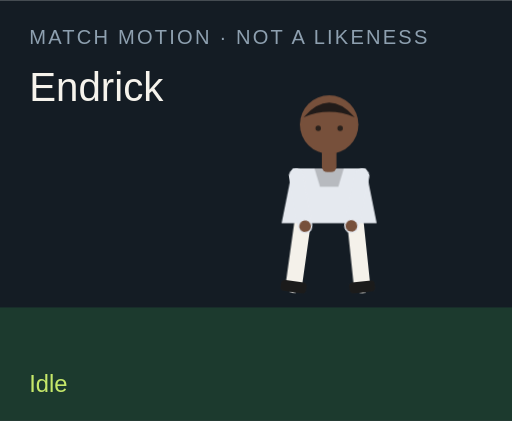
t = 0.00 s
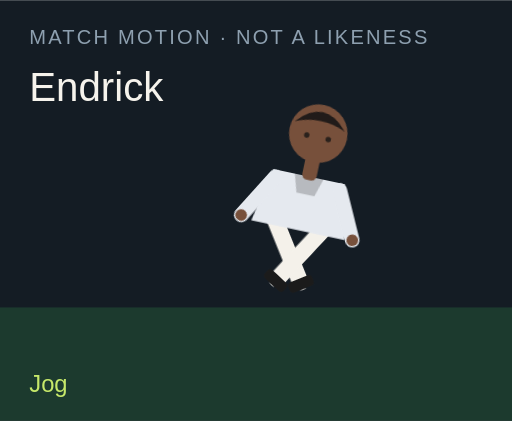
t = 1.50 s
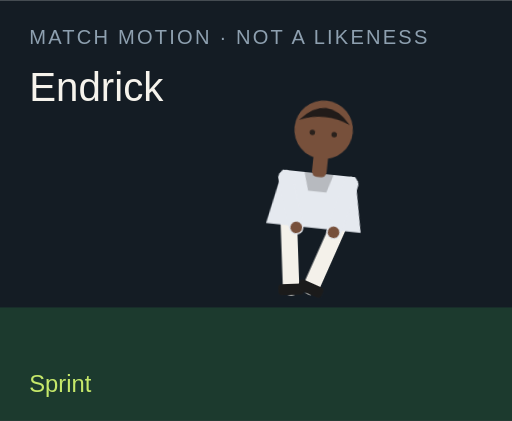
t = 3.00 s
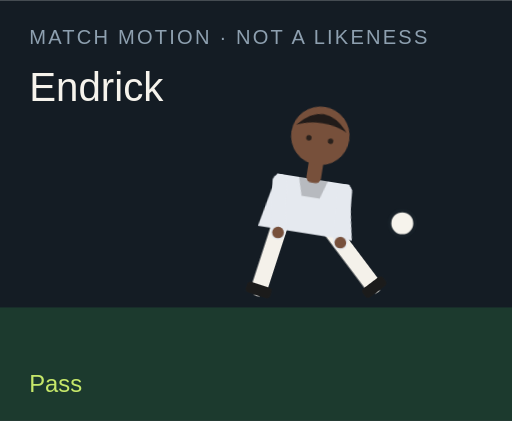
t = 4.50 s
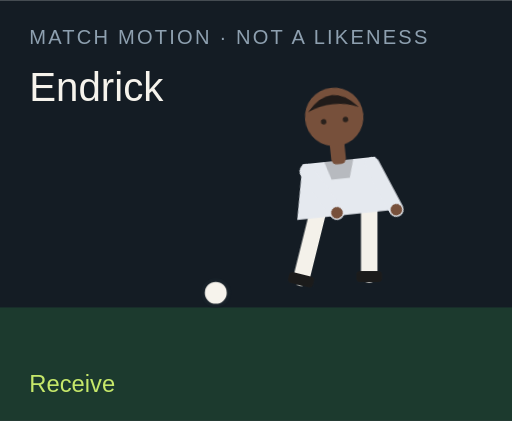
t = 6.00 s
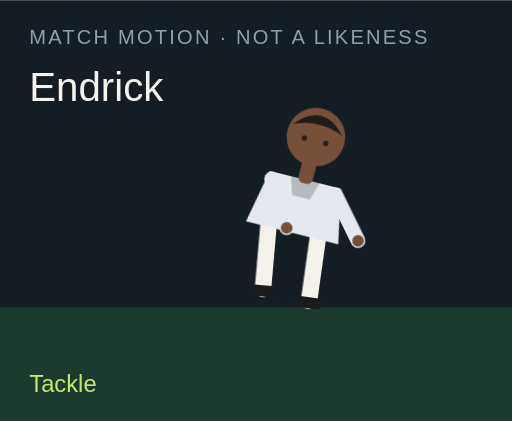
t = 7.50 s

The animated SVG that drew these frames (rendered in a browser with its animation timeline set to each time). Animation: 18 CSS @keyframes rules; one cycle of 9.00 s, repeats indefinitely.

<?xml version="1.0" encoding="UTF-8"?>
<svg xmlns="http://www.w3.org/2000/svg" viewBox="0 0 280 230" role="img">
  <style>@media (prefers-reduced-motion: reduce){animate,animateTransform{display:none}}</style>
  <rect width="280" height="230" fill="#141c24"/>
  <rect y="168" width="280" height="62" fill="#1c3a2e"/>
  <text x="16" y="24" fill="#8ea0b0" font-family="Arial,sans-serif" font-size="11" letter-spacing="1.2">MATCH MOTION · NOT A LIKENESS</text>
  <text x="16" y="55" fill="#f6f3ec" font-family="Impact,sans-serif" font-size="22">Endrick</text>
  <circle r="7" fill="#f6f3ec" stroke="#172028" stroke-width="2" id="motion-67864" cx="150" cy="160" opacity="0">
    
    
    
  </circle>
  <g transform="translate(132 40)">
    <g id="motion-67886" transform="rotate(0 48 90)">
      
      <g id="motion-67888" transform="translate(0 0)">
        
        <g transform="translate(34 78)"><g id="motion-67890" transform="rotate(8)"><path d="M0 0 V38" stroke="#f4f1ea" stroke-width="9" stroke-linecap="round"/><rect x="-7" y="36" width="14" height="6" rx="2" fill="#1b1b1b"/></g></g>
        <g transform="translate(62 78)"><g id="motion-67892" transform="rotate(-6)"><path d="M0 0 V38" stroke="#f4f1ea" stroke-width="9" stroke-linecap="round"/><rect x="-7" y="36" width="14" height="6" rx="2" fill="#1b1b1b"/></g></g>
        <path d="M28 52 h40 l6 30 H22 Z" fill="#e5e9ef"/>
        <path d="M40 52 h16 l-3 10 H43 Z" fill="#000" opacity=".2"/>
        <g transform="translate(30 56)"><g id="motion-67894" transform="rotate(-10)"><path d="M0 0 V28" stroke="#e5e9ef" stroke-width="8" stroke-linecap="round"/><circle cx="0" cy="28" r="3.2" fill="#77503b"/></g></g>
        <g transform="translate(66 56)"><g id="motion-67896" transform="rotate(12)"><path d="M0 0 V28" stroke="#e5e9ef" stroke-width="8" stroke-linecap="round"/><circle cx="0" cy="28" r="3.2" fill="#77503b"/></g></g>
        <rect x="44" y="40" width="8" height="14" rx="3" fill="#77503b"/>
        <circle cx="48" cy="28" r="16" fill="#77503b"/>
        <path d="M34 24 Q48 8 62 24 Q48 18 34 24" fill="#211b19"/>
        <circle cx="42" cy="30" r="1.5" fill="#2a211c"/><circle cx="54" cy="30" r="1.5" fill="#2a211c"/>
      </g>
    </g>
  </g>
  <text x="16" y="214" fill="#c6e86a" font-family="Arial,sans-serif" font-size="13" opacity="1" id="motion-67868">Idle</text><text x="16" y="214" fill="#c6e86a" font-family="Arial,sans-serif" font-size="13" opacity="0" id="motion-67870">Jog</text><text x="16" y="214" fill="#c6e86a" font-family="Arial,sans-serif" font-size="13" opacity="0" id="motion-67872">Sprint</text><text x="16" y="214" fill="#c6e86a" font-family="Arial,sans-serif" font-size="13" opacity="0" id="motion-67874">Dribble</text><text x="16" y="214" fill="#c6e86a" font-family="Arial,sans-serif" font-size="13" opacity="0" id="motion-67876">Pass</text><text x="16" y="214" fill="#c6e86a" font-family="Arial,sans-serif" font-size="13" opacity="0" id="motion-67878">Shoot</text><text x="16" y="214" fill="#c6e86a" font-family="Arial,sans-serif" font-size="13" opacity="0" id="motion-67880">Receive</text><text x="16" y="214" fill="#c6e86a" font-family="Arial,sans-serif" font-size="13" opacity="0" id="motion-67882">Tackle</text><text x="16" y="214" fill="#c6e86a" font-family="Arial,sans-serif" font-size="13" opacity="0" id="motion-67884">Jump</text>
<style>@keyframes track-67865{0%{cx:150px}11.1%{cx:156px}22.2%{cx:164px}33.300000000000004%{cx:142px}44.4%{cx:190px}55.60000000000001%{cx:250px}66.7%{cx:118px}77.8%{cx:150px}88.9%{cx:150px}100%{cx:150px}}@keyframes track-67866{0%{cy:160px}11.1%{cy:158px}22.2%{cy:154px}33.300000000000004%{cy:156px}44.4%{cy:148px}55.60000000000001%{cy:96px}66.7%{cy:160px}77.8%{cy:160px}88.9%{cy:160px}100%{cy:160px}}@keyframes track-67867{0%{opacity:0}11.1%{opacity:0}22.2%{opacity:0}33.300000000000004%{opacity:1}44.4%{opacity:1}55.60000000000001%{opacity:1}66.7%{opacity:1}77.8%{opacity:0}88.9%{opacity:0}100%{opacity:0}}@keyframes track-67869{0%{opacity:1}11.1%{opacity:0}22.2%{opacity:0}33.300000000000004%{opacity:0}44.4%{opacity:0}55.60000000000001%{opacity:0}66.7%{opacity:0}77.8%{opacity:0}88.9%{opacity:0}100%{opacity:1}}@keyframes track-67871{0%{opacity:0}11.1%{opacity:1}22.2%{opacity:0}33.300000000000004%{opacity:0}44.4%{opacity:0}55.60000000000001%{opacity:0}66.7%{opacity:0}77.8%{opacity:0}88.9%{opacity:0}100%{opacity:0}}@keyframes track-67873{0%{opacity:0}11.1%{opacity:0}22.2%{opacity:1}33.300000000000004%{opacity:0}44.4%{opacity:0}55.60000000000001%{opacity:0}66.7%{opacity:0}77.8%{opacity:0}88.9%{opacity:0}100%{opacity:0}}@keyframes track-67875{0%{opacity:0}11.1%{opacity:0}22.2%{opacity:0}33.300000000000004%{opacity:1}44.4%{opacity:0}55.60000000000001%{opacity:0}66.7%{opacity:0}77.8%{opacity:0}88.9%{opacity:0}100%{opacity:0}}@keyframes track-67877{0%{opacity:0}11.1%{opacity:0}22.2%{opacity:0}33.300000000000004%{opacity:0}44.4%{opacity:1}55.60000000000001%{opacity:0}66.7%{opacity:0}77.8%{opacity:0}88.9%{opacity:0}100%{opacity:0}}@keyframes track-67879{0%{opacity:0}11.1%{opacity:0}22.2%{opacity:0}33.300000000000004%{opacity:0}44.4%{opacity:0}55.60000000000001%{opacity:1}66.7%{opacity:0}77.8%{opacity:0}88.9%{opacity:0}100%{opacity:0}}@keyframes track-67881{0%{opacity:0}11.1%{opacity:0}22.2%{opacity:0}33.300000000000004%{opacity:0}44.4%{opacity:0}55.60000000000001%{opacity:0}66.7%{opacity:1}77.8%{opacity:0}88.9%{opacity:0}100%{opacity:0}}@keyframes track-67883{0%{opacity:0}11.1%{opacity:0}22.2%{opacity:0}33.300000000000004%{opacity:0}44.4%{opacity:0}55.60000000000001%{opacity:0}66.7%{opacity:0}77.8%{opacity:1}88.9%{opacity:0}100%{opacity:0}}@keyframes track-67885{0%{opacity:0}11.1%{opacity:0}22.2%{opacity:0}33.300000000000004%{opacity:0}44.4%{opacity:0}55.60000000000001%{opacity:0}66.7%{opacity:0}77.8%{opacity:0}88.9%{opacity:1}100%{opacity:0}}@keyframes track-67887{0%{transform:rotate(0deg)}11.1%{transform:rotate(8deg)}22.2%{transform:rotate(16deg)}33.300000000000004%{transform:rotate(6deg)}44.4%{transform:rotate(4deg)}55.60000000000001%{transform:rotate(14deg)}66.7%{transform:rotate(-6deg)}77.8%{transform:rotate(34deg)}88.9%{transform:rotate(-6deg)}100%{transform:rotate(0deg)}}@keyframes track-67889{0%{transform:translate(0px,0px)}11.1%{transform:translate(0px,-3px)}22.2%{transform:translate(0px,-6px)}33.300000000000004%{transform:translate(0px,-2px)}44.4%{transform:translate(0px,2px)}55.60000000000001%{transform:translate(0px,-4px)}66.7%{transform:translate(0px,1px)}77.8%{transform:translate(0px,10px)}88.9%{transform:translate(0px,-18px)}100%{transform:translate(0px,0px)}}@keyframes track-67891{0%{transform:rotate(8deg)}11.1%{transform:rotate(-26deg)}22.2%{transform:rotate(-42deg)}33.300000000000004%{transform:rotate(-8deg)}44.4%{transform:rotate(6deg)}55.60000000000001%{transform:rotate(12deg)}66.7%{transform:rotate(20deg)}77.8%{transform:rotate(-8deg)}88.9%{transform:rotate(-10deg)}100%{transform:rotate(8deg)}}@keyframes track-67893{0%{transform:rotate(-6deg)}11.1%{transform:rotate(24deg)}22.2%{transform:rotate(38deg)}33.300000000000004%{transform:rotate(18deg)}44.4%{transform:rotate(-38deg)}55.60000000000001%{transform:rotate(-54deg)}66.7%{transform:rotate(6deg)}77.8%{transform:rotate(-22deg)}88.9%{transform:rotate(10deg)}100%{transform:rotate(-6deg)}}@keyframes track-67895{0%{transform:rotate(-10deg)}11.1%{transform:rotate(24deg)}22.2%{transform:rotate(36deg)}33.300000000000004%{transform:rotate(-18deg)}44.4%{transform:rotate(10deg)}55.60000000000001%{transform:rotate(-24deg)}66.7%{transform:rotate(-30deg)}77.8%{transform:rotate(12deg)}88.9%{transform:rotate(-74deg)}100%{transform:rotate(-10deg)}}@keyframes track-67897{0%{transform:rotate(12deg)}11.1%{transform:rotate(-20deg)}22.2%{transform:rotate(-32deg)}33.300000000000004%{transform:rotate(14deg)}44.4%{transform:rotate(-26deg)}55.60000000000001%{transform:rotate(18deg)}66.7%{transform:rotate(-22deg)}77.8%{transform:rotate(-6deg)}88.9%{transform:rotate(-74deg)}100%{transform:rotate(12deg)}}@media(prefers-reduced-motion:no-preference){#motion-67864{animation:track-67865 9s linear infinite both,track-67866 9s linear infinite both,track-67867 9s steps(1,end) infinite both}#motion-67868{animation:track-67869 9s steps(1,end) infinite both}#motion-67870{animation:track-67871 9s steps(1,end) infinite both}#motion-67872{animation:track-67873 9s steps(1,end) infinite both}#motion-67874{animation:track-67875 9s steps(1,end) infinite both}#motion-67876{animation:track-67877 9s steps(1,end) infinite both}#motion-67878{animation:track-67879 9s steps(1,end) infinite both}#motion-67880{animation:track-67881 9s steps(1,end) infinite both}#motion-67882{animation:track-67883 9s steps(1,end) infinite both}#motion-67884{animation:track-67885 9s steps(1,end) infinite both}#motion-67886{animation:track-67887 9s linear infinite both}#motion-67888{animation:track-67889 9s linear infinite both}#motion-67890{animation:track-67891 9s linear infinite both}#motion-67892{animation:track-67893 9s linear infinite both}#motion-67894{animation:track-67895 9s linear infinite both}#motion-67896{animation:track-67897 9s linear infinite both}}</style></svg>
